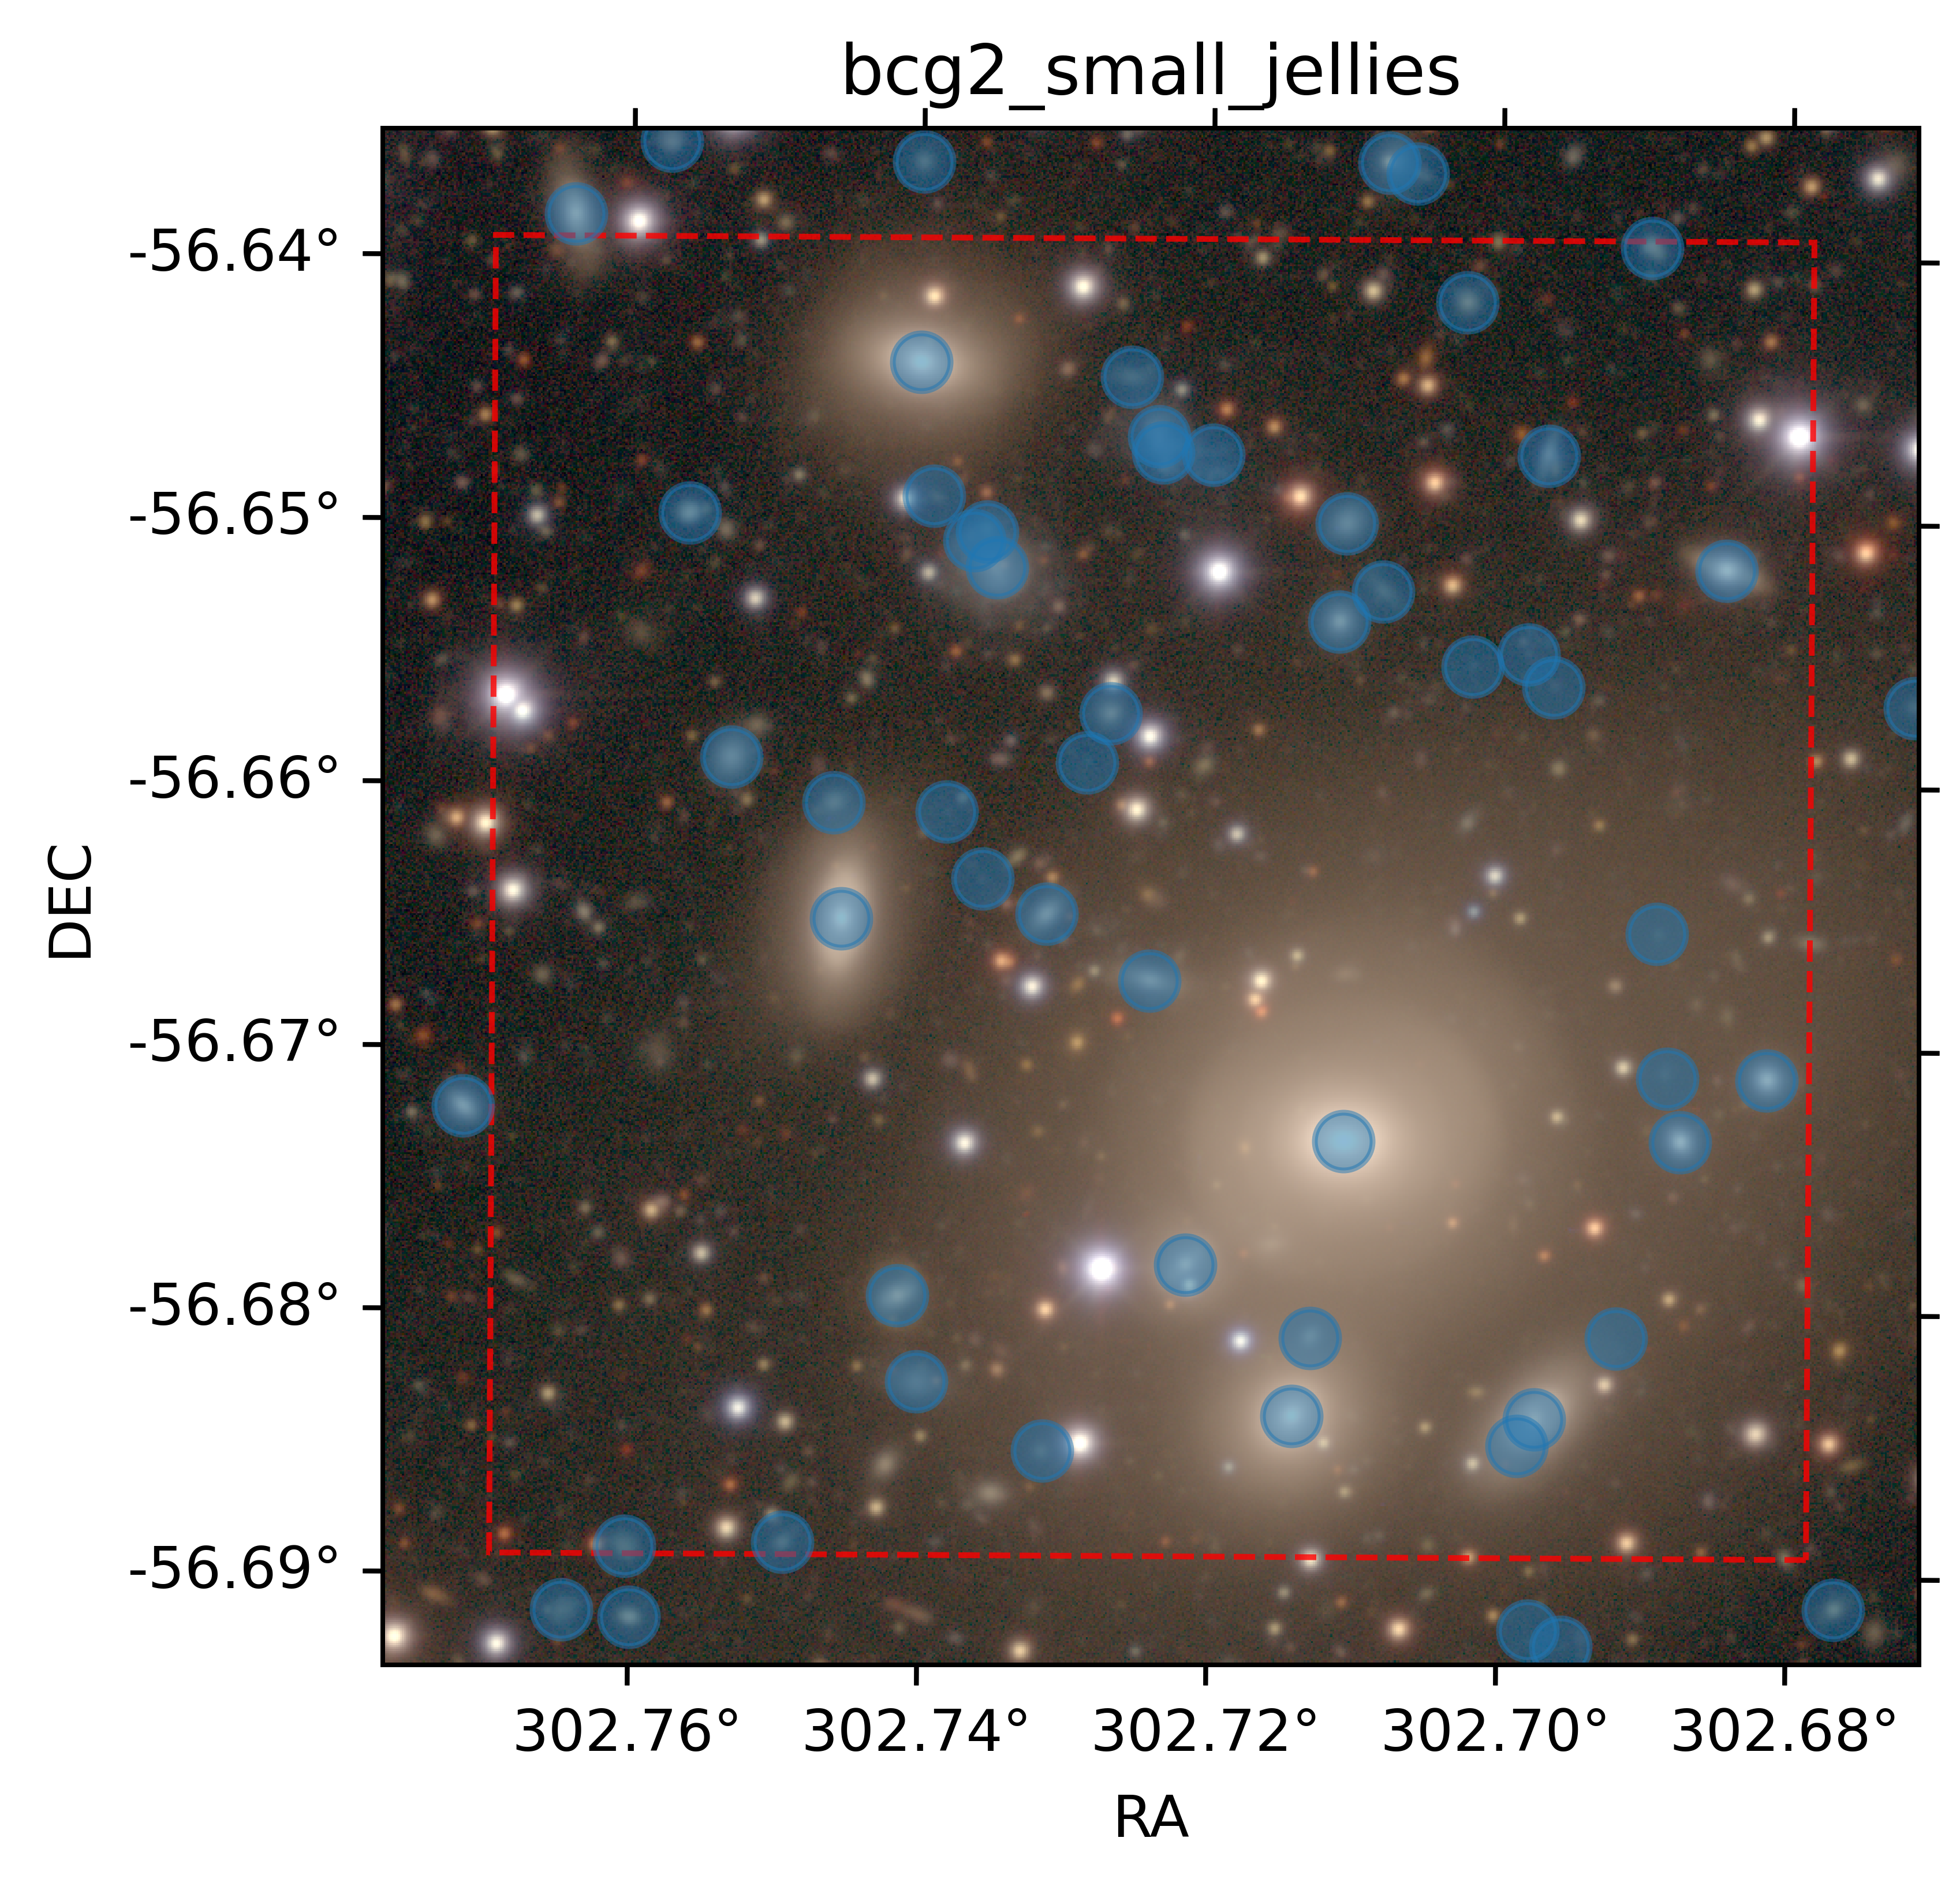

Source data for this figure (header and first rows):
ra, dec, x, y, e1, e2, res, sigmae, rkron, extendedness, blendedness, psf_used, e1_sdss, e2_sdss, e1_psf_sdss, e2_psf_sdss, e1_hsm, e2_hsm, e1_psf_hsm, e2_psf_hsm, i_e1_psf_sdss, i_e2_psf_sdss, u_psf_mag, u_psf_magerr
302.7, -56.66, 26961, 26333, 0.02435, -0.1955, 0.6131, 0.1905, 9.862, 1.0, 0.004449, 0.0, -0.2356, -0.2934, -0.02175, 0.01559, 0.007328, -0.1188, -0.02239, 0.0153, 0.01378, 0.02858, 27.75, 2.088
302.7, -56.66, 27015, 26394, -0.5071, 0.2744, 0.4903, 0.2244, 8.827, 1.0, -0.004303, 0.0, -0.2804, -0.4746, -0.02265, 0.01794, -0.2452, 0.1416, -0.02272, 0.01802, 0.01538, 0.02681, nan, 1.875
302.7, -56.66, 27257, 26432, 0.002624, -0.09987, 0.7944, 0.07812, 13.71, 1.0, 0.01432, 0.0, 0.1276, 0.06998, -0.02161, 0.02227, -0.003788, -0.06505, -0.02166, 0.02217, 0.01524, 0.02399, 26.62, 0.751
302.7, -56.66, 27215, 26443, -0.1999, 0.03492, 0.6048, 0.1528, 9.588, 1.0, -0.00156, 0.0, 0.1292, -0.05613, -0.02172, 0.02219, -0.1109, 0.03541, -0.02178, 0.02209, 0.01622, 0.02569, 26.85, 0.9119
302.7, -56.67, 27148, 26197, 0.3735, -0.02763, 0.8998, 3.085814751102589e-05, 11.92, 1.0, 0.09457, 0.0, 0.297, -0.01677, -0.01806, 0.02239, 0.297, -0.01676, -0.0181, 0.02244, 0.01636, 0.02846, 18.62, 0.004334
302.7, -56.68, 27121, 26054, -0.05079, 0.2303, 0.7622, 9.939179290086031e-05, 7.45, 1.0, 0.2004, 0.0, -0.03806, 0.1577, -0.01577, 0.02158, -0.03807, 0.1578, -0.0158, 0.02163, 0.01432, 0.0232, 19.46, 0.004444
302.7, -56.67, 27323, 26196, -0.1913, -0.3236, 0.2142, 0.001554, 3.018, 1.0, 0.2383, 0.0, -0.05013, -0.04352, -0.01505, 0.02317, -0.05017, -0.04354, -0.01508, 0.02323, 0.01471, 0.02902, 20.71, 0.005403
302.7, -56.67, 27368, 26228, 0.01131, -0.1084, 0.3343, 0.001191, 3.374, 1.0, 0.263, 0.0, -0.007364, -0.01106, -0.01575, 0.02743, -0.007361, -0.01106, -0.01579, 0.02749, 0.01476, 0.02956, 20.75, 0.005461
302.7, -56.68, 27247, 26052, -0.1232, 0.3156, 0.8967, 0.0003508, 9.663, 1.0, 0.4029, 0.0, -0.0898, 0.2739, -0.01395, 0.02365, -0.08956, 0.2744, -0.01398, 0.0237, 0.01382, 0.02303, 20.63, 0.005237
302.7, -56.68, 27066, 26133, -0.1052, 0.4698, 0.7719, 0.0005934, 8.446, 1.0, 0.5407, 0.0, -0.08831, 0.2819, -0.01675, 0.01645, -0.09477, 0.2787, -0.01679, 0.01649, 0.01502, 0.02319, 21.03, 0.006186
302.7, -56.68, 26916, 26117, 0.4445, 0.5419, 0.6326, 0.002025, 4.633, 1.0, 0.354, 0.0, 0.24, 0.3142, -0.01771, 0.01832, 0.2399, 0.3145, -0.01775, 0.01838, 0.0129, 0.02503, 22.21, 0.01317
302.7, -56.67, 27047, 26280, 0.7591, -0.4001, 0.6947, 0.003678, 5.572, 1.0, 0.61, 0.0, 0.464, -0.2402, -0.01996, 0.01706, 0.4643, -0.2403, -0.02, 0.01711, 0.01744, 0.03001, 21.91, 0.01098
302.7, -56.66, 26994, 26315, -0.0007976, 0.7186, 0.4681, 0.005805, 3.714, 1.0, 0.4977, 0.0, -0.01336, 0.3221, -0.02169, 0.0156, -0.01332, 0.3222, -0.02173, 0.01565, 0.0146, 0.02712, 22.12, 0.01236
302.7, -56.68, 27130, 26095, nan, nan, nan, nan, 5.314, 1.0, nan, 0.0, -0.3338, 0.1716, -0.01885, 0.01923, nan, nan, -0.01888, 0.0193, 0.01491, 0.02415, 22.65, 0.01873
302.7, -56.69, 27239, 26039, 0.1484, 0.6347, 0.9874, 0.008162, 26.09, 1.0, 0.9654, 0.0, 0.1409, 0.6117, -0.01528, 0.02272, 0.1428, 0.6186, -0.01531, 0.02277, 0.01373, 0.02304, 23.93, 0.06008
302.7, -56.66, 27027, 26419, 0.1163, 0.08693, 0.4673, 0.01255, 4.104, 1.0, 0.3428, 0.0, 0.02896, 0.04668, -0.02295, 0.01651, 0.02983, 0.04552, -0.02299, 0.01656, 0.01422, 0.0226, 23.05, 0.02841
302.7, -56.68, 26926, 26072, 0.2665, -0.01585, 0.8342, 0.02216, 8.327, 1.0, 0.8119, 0.0, 0.2049, -0.00937, -0.01785, 0.01791, 0.2058, -0.009622, -0.01789, 0.01796, 0.01219, 0.0241, 23.18, 0.03027
302.7, -56.69, 26992, 26036, nan, nan, nan, nan, 5.216, 1.0, nan, 0.0, 0.2133, 0.2183, -0.01531, 0.01989, nan, nan, -0.01538, 0.01994, 0.01263, 0.02166, 24.22, 0.07771
302.7, -56.68, 27289, 26087, nan, nan, nan, nan, 2.614, 1.0, 1.0, 0.0, 0.02357, 0.03258, -0.01698, 0.02135, 0.02349, 0.03272, -0.01702, 0.0214, 0.01436, 0.02359, 24.88, 0.1437
302.7, -56.67, 27315, 26231, nan, nan, nan, nan, 2.377, 1.0, 0.982, 0.0, -0.027, 0.02646, -0.0157, 0.02391, -0.02711, 0.02642, -0.01573, 0.02397, 0.01475, 0.029, 24.52, 0.1032
302.7, -56.67, 27311, 26304, nan, nan, nan, nan, 2.304, 1.0, 0.98, 0.0, -0.02544, 0.03389, -0.01992, 0.02124, -0.0255, 0.03393, -0.01996, 0.0213, 0.01596, 0.03141, 24.54, 0.1101
302.8, -56.69, 26774, 25987, 0.02858, -0.3013, 0.7819, 0.01184, 4.442, 1.0, 0.005211, 0.0, 0.01539, -0.2169, -0.01832, 0.02066, 0.01735, -0.2173, -0.01835, 0.0207, 0.01101, 0.02426, 23.72, 0.04921
302.7, -56.69, 26856, 25989, 0.1406, 0.465, 0.6146, 0.01878, 6.203, 1.0, 0.01172, 0.0, 0.06783, 0.2649, -0.01699, 0.02247, 0.06716, 0.2647, -0.01702, 0.02253, 0.01153, 0.02434, 24.7, 0.1208
302.7, -56.67, 26887, 26313, -0.4624, 0.05626, 0.7842, 8.09041375759989e-05, 9.057, 1.0, 3.4965703472944476e-05, 0.0, -0.308, 0.04862, -0.02362, 0.01999, -0.3091, 0.04909, -0.02365, 0.01996, 0.01454, 0.03043, 19.4, 0.00443
302.7, -56.66, 26883, 26373, 0.1715, 0.3799, 0.7607, 0.007776, 7.592, 1.0, 0.185, 0.0, 0.1089, 0.266, -0.02378, 0.02019, 0.1093, 0.267, -0.02383, 0.02024, 0.01357, 0.02988, 23.3, 0.03537
302.7, -56.66, 26942, 26368, -0.2901, -0.9008, 0.9654, 0.1852, 23.76, 1.0, 0.4683, 0.0, -0.1534, -0.005909, -0.02253, 0.01554, -0.3014, -0.8326, -0.02258, 0.01559, 0.01354, 0.02991, 26.94, 1.003
302.8, -56.66, 26830, 26397, -0.1386, 0.1435, 0.8395, 0.002438, 7.101, 1.0, 0.0001394, 0.0, -0.1108, 0.1184, -0.02281, 0.02252, -0.1108, 0.1185, -0.02285, 0.02243, 0.01563, 0.02965, 22.59, 0.01864
302.7, -56.65, 27244, 26450, -0.6405, -0.1054, 0.7091, 0.115, 11.87, 1.0, 0.4133, 0.0, -0.2299, -0.03795, -0.02174, 0.02231, -0.3901, -0.03608, -0.02178, 0.02222, 0.01552, 0.02408, 25.98, 0.3988
302.7, -56.65, 27146, 26467, -0.09346, 0.04734, 0.5882, 0.001624, 5.567, 1.0, 5.790267509908631e-08, 0.0, -0.05565, 0.03511, -0.02535, 0.01923, -0.05574, 0.03519, -0.02539, 0.01913, 0.01654, 0.02486, 21.95, 0.0108
302.7, -56.65, 27168, 26482, -0.006615, -0.8123, 0.8897, 0.01277, 9.917, 1.0, 0.003408, 0.0, -0.01442, -0.6638, -0.0253, 0.01935, -0.01651, -0.6662, -0.02534, 0.01924, 0.01526, 0.02515, 24.5, 0.1015
302.7, -56.65, 27347, 26493, 0.4261, -0.2104, 0.5593, 0.0002931, 4.912, 1.0, 8.44784967757306e-07, 0.0, 0.1859, -0.08324, -0.0229, 0.02429, 0.1862, -0.08354, -0.02294, 0.02419, 0.01463, 0.02472, 20.22, 0.004855
302.7, -56.65, 27255, 26553, -0.7356, 0.2094, 0.7935, 0.004479, 5.85, 1.0, 2.90094959218834e-05, 0.0, -0.5401, 0.1536, -0.02329, 0.02176, -0.5401, 0.1537, -0.02331, 0.02174, 0.01577, 0.02133, 22.23, 0.01355
302.8, -56.65, 26808, 26523, 0.3083, 0.169, 0.5379, 0.005157, 3.956, 1.0, 5.536398183791924e-06, 0.0, 0.1454, 0.09418, -0.02476, 0.02008, 0.1453, 0.0943, -0.02473, 0.01994, 0.01442, 0.01956, 21.9, 0.01063
302.7, -56.65, 27150, 26518, 0.01724, 0.196, 0.8222, 0.002602, 7.104, 1.0, 0.0208, 0.0, 0.00861, 0.1539, -0.0251, 0.02035, 0.008539, 0.154, -0.02512, 0.02033, 0.01625, 0.01886, 22.58, 0.01823
302.7, -56.65, 27052, 26563, -0.438, -0.1859, 0.9322, 0.004273, 12.82, 1.0, 0.4512, 0.0, -0.3785, -0.1584, -0.02312, 0.01641, -0.3755, -0.1568, -0.02316, 0.01646, 0.01409, 0.01672, 22.74, 0.02207
302.7, -56.65, 27054, 26558, -0.3848, -0.3952, 0.9509, 0.005507, 14.69, 1.0, 0.5428, 0.0, -0.3349, -0.3531, -0.0231, 0.0164, -0.3387, -0.3558, -0.02314, 0.01644, 0.0141, 0.0167, 22.39, 0.01617
302.7, -56.64, 27038, 26594, 0.7723, -0.07639, 0.8376, 0.0203, 9.497, 1.0, 0.2627, 0.0, 0.5957, -0.0476, -0.02334, 0.01667, 0.5956, -0.04967, -0.02338, 0.01672, 0.01288, 0.01519, 25.08, 0.1797
302.7, -56.65, 27080, 26553, nan, nan, nan, nan, 2.665, 1.0, 0.9199, 0.0, 0.06799, -0.01638, -0.02403, 0.01422, 0.06859, -0.01657, -0.02405, 0.01418, 0.01408, 0.01672, 24.21, 0.08229
302.7, -56.64, 27212, 26633, -0.01551, -0.1418, 0.5479, 0.009193, 4.395, 1.0, 0.0003248, 0.0, -0.02224, -0.05212, -0.02364, 0.02145, -0.0215, -0.05169, -0.02368, 0.02135, 0.01531, 0.02026, 23.73, 0.05131
302.7, -56.64, 27308, 26661, 0.09994, -0.4882, 0.6145, 0.008686, 3.933, 1.0, 0.000397, 0.0, 0.04774, -0.2858, -0.02378, 0.01889, 0.04734, -0.2869, -0.0238, 0.01887, 0.01379, 0.02074, 23.21, 0.03297
302.7, -56.64, 26929, 26602, 0.2643, -0.1377, 0.7826, 6.12373260082677e-05, 8.06, 1.0, 0.004153, 0.0, 0.1678, -0.0856, -0.02605, 0.01486, 0.1681, -0.08582, -0.0261, 0.0149, 0.01335, 0.01954, 18.98, 0.004372
302.7, -56.65, 26968, 26495, -0.1688, -0.2231, 0.9195, 0.001306, 9.965, 1.0, 0.1729, 0.0, -0.1426, -0.186, -0.02501, 0.01432, -0.1427, -0.1861, -0.02506, 0.01436, 0.01279, 0.01999, 21.63, 0.008994
302.7, -56.65, 26963, 26514, 0.04767, -0.01225, 0.8703, 0.01291, 14.2, 1.0, 0.7229, 0.0, 0.05955, 0.006394, -0.02473, 0.014, 0.002569, -0.00317, -0.02478, 0.01404, 0.01365, 0.01812, 24.34, 0.09059
302.7, -56.65, 26957, 26509, 0.06905, 0.547, 0.9549, 0.01243, 19.66, 1.0, 0.7768, 0.0, -0.01636, 0.1091, -0.02474, 0.01397, 0.05626, 0.4856, -0.02478, 0.01401, 0.01361, 0.01812, 24.95, 0.1566
302.7, -56.65, 26935, 26532, 0.6793, 0.1448, 0.9394, 0.02941, 21.58, 1.0, 0.9584, 0.0, -0.1362, -0.2607, -0.0249, 0.0157, 0.5877, 0.1269, -0.02493, 0.01575, 0.01492, 0.02003, 24.42, 0.09236
